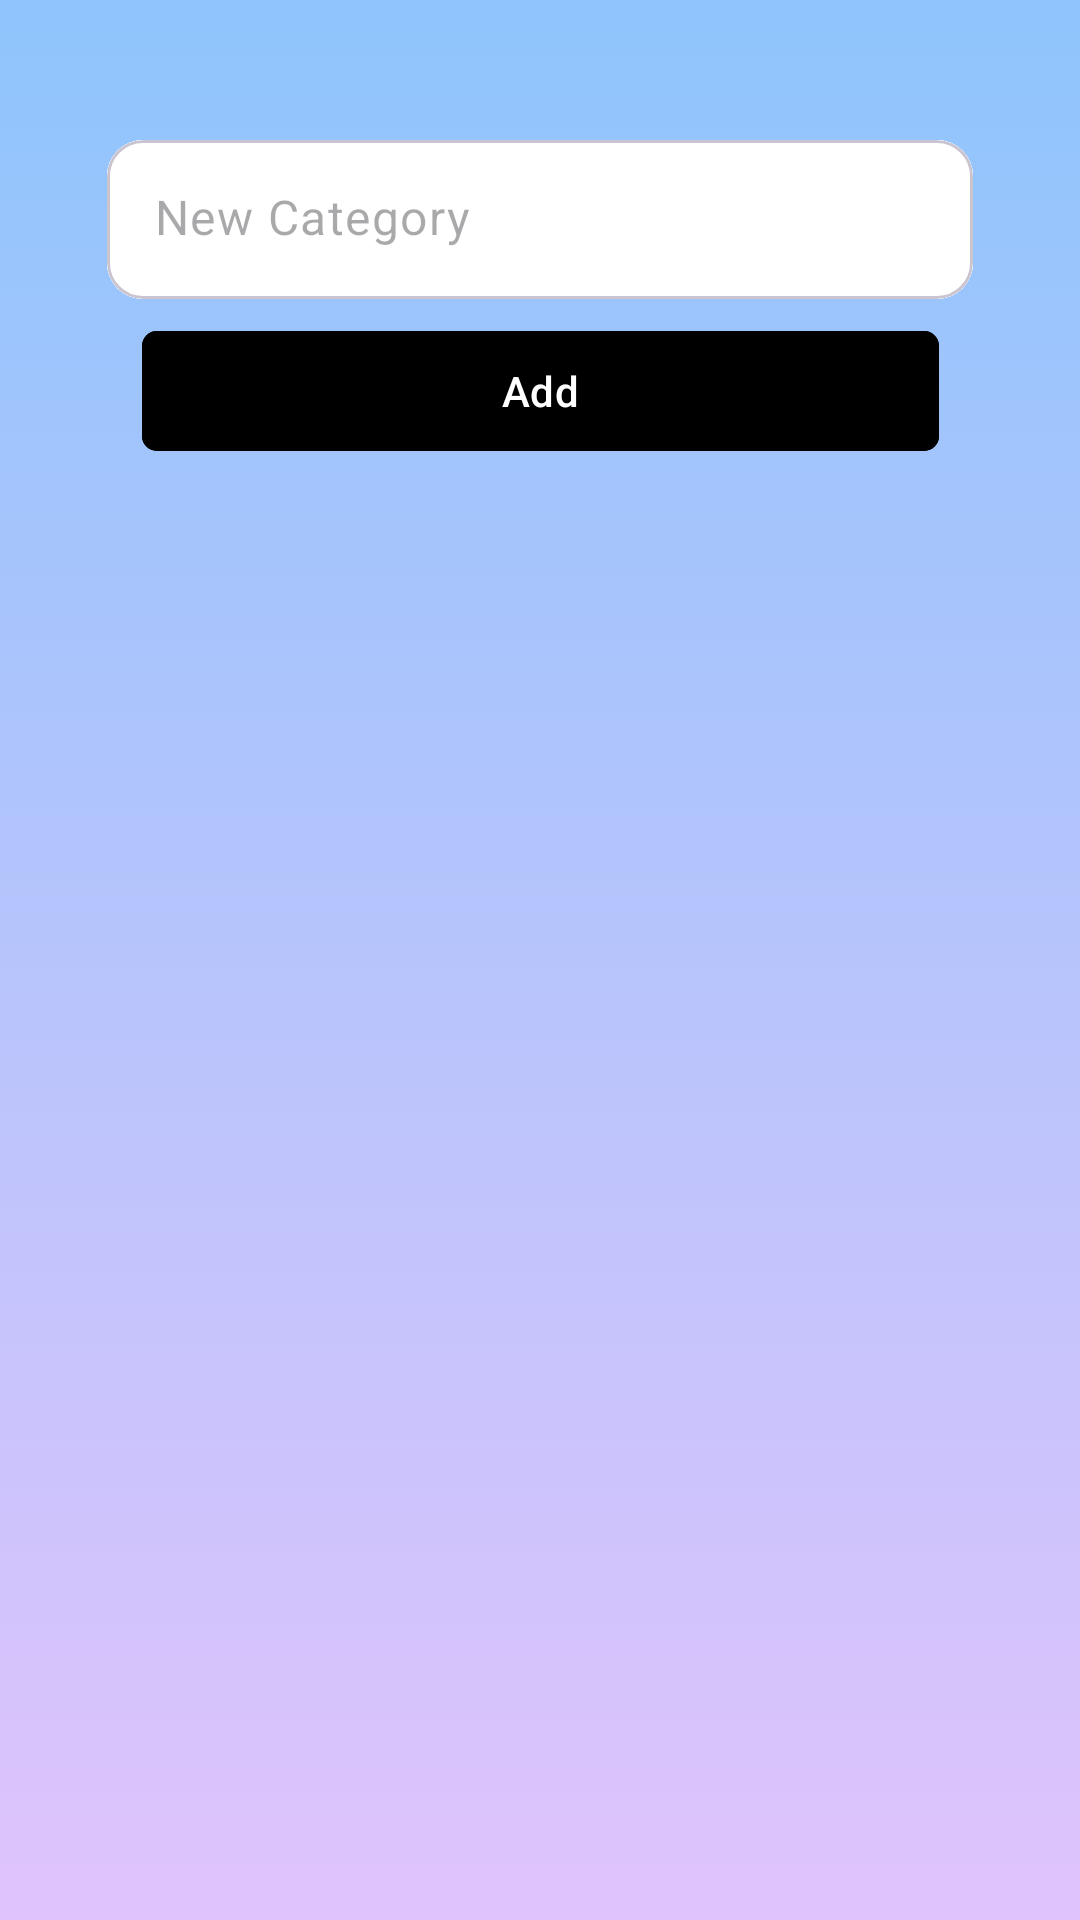

Layout XML and referenced resources for this Android screen:
<!-- AndroidManifest.xml: application theme Theme.BookProject -->
<!-- res/layout/fragment_add_category_pop_up.xml -->
<?xml version="1.0" encoding="utf-8"?>
<androidx.constraintlayout.widget.ConstraintLayout
    xmlns:android="http://schemas.android.com/apk/res/android"
    android:layout_width="match_parent"
    android:layout_height="wrap_content"
    android:background="@drawable/gradient_background"
    android:padding="10dp"
    xmlns:app="http://schemas.android.com/apk/res-auto">


    <ImageView
        android:id="@+id/ivClose"
        android:layout_width="25dp"
        android:layout_height="25dp"
        android:src="@drawable/ic_close"
        android:layout_marginTop="5dp"
        app:layout_constraintEnd_toEndOf="@+id/cardView1"
        app:layout_constraintTop_toTopOf="parent"/>

    <com.google.android.material.card.MaterialCardView
        android:id="@+id/cardView1"
        android:layout_width="300dp"
        android:layout_height="wrap_content"
        app:cardUseCompatPadding="true"
        app:layout_constraintEnd_toEndOf="parent"
        app:layout_constraintHorizontal_bias="0.5"
        app:layout_constraintStart_toStartOf="parent"
        app:layout_constraintTop_toBottomOf="@+id/ivClose">

        <com.google.android.material.textfield.TextInputLayout
            android:layout_width="match_parent"
            android:layout_height="wrap_content"
            android:background="@color/white"
            app:hintEnabled="false">
            <com.google.android.material.textfield.TextInputEditText
                android:id="@+id/etTodo"
                android:layout_width="match_parent"
                android:layout_height="wrap_content"
                android:background="@color/white"
                android:hint="@string/new_category"
                android:inputType="text"
                android:paddingTop="15dp" />
        </com.google.android.material.textfield.TextInputLayout>
    </com.google.android.material.card.MaterialCardView>

    <com.google.android.material.button.MaterialButton
        android:id="@+id/btnAdd"
        android:layout_width="wrap_content"
        android:layout_height="wrap_content"
        android:text="@string/add"
        android:backgroundTint="@color/black"
        android:paddingHorizontal="120dp"
        app:cornerRadius="5dp"
        android:layout_marginBottom="10dp"
        app:layout_constraintTop_toBottomOf="@id/cardView1"
        app:layout_constraintEnd_toEndOf="parent"
        app:layout_constraintStart_toStartOf="parent"/>

</androidx.constraintlayout.widget.ConstraintLayout>
<!-- resources referenced by this layout -->
<resources>
  <color name="black">#FF000000</color>
  <color name="white">#FFFFFFFF</color>
  <!-- drawable gradient_background (drawable) -->
  <?xml version="1.0" encoding="utf-8"?>
  <selector xmlns:android="http://schemas.android.com/apk/res/android">
      <item>
          <shape>
              <gradient
                  android:angle="90"
                  android:startColor="#e0c3fc"
                  android:endColor="#8ec5fc"
                  android:type="linear"/>
          </shape>
      </item>
  </selector>
  <string name="add">Add</string>
  <string name="new_category">New Category</string>
  <style name="Theme.BookProject" parent="Base.Theme.BookProject" />
  <style name="Base.Theme.BookProject" parent="Theme.Material3.DayNight.NoActionBar">
          
          
      </style>
</resources>
